Dataset: pablos_sitting_posture_folder_v1 (GitHub, Veleiroo/Proyecto-Integrador-I). Classes: backward bad posture, backward bad posture good posture, forward bad posture, forward bad posture good posture, good posture.

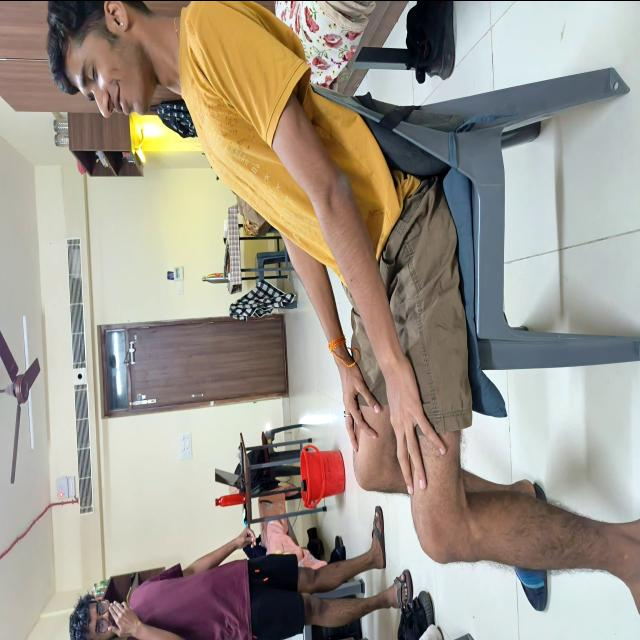
Label: backward bad posture

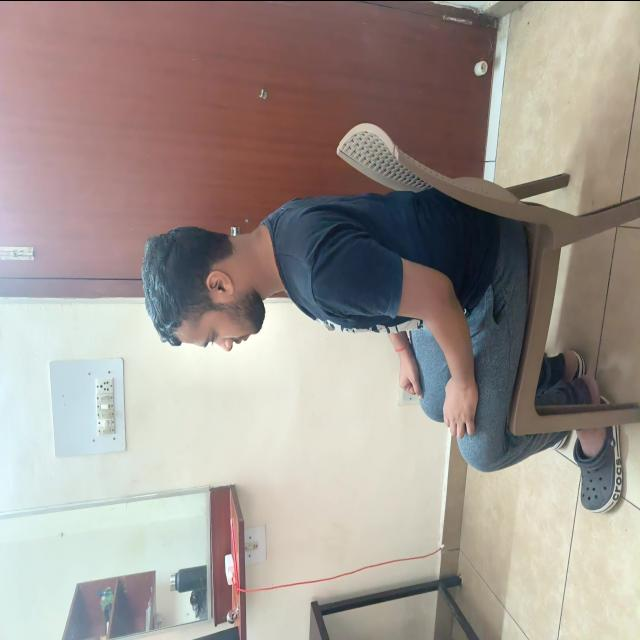
Label: good posture

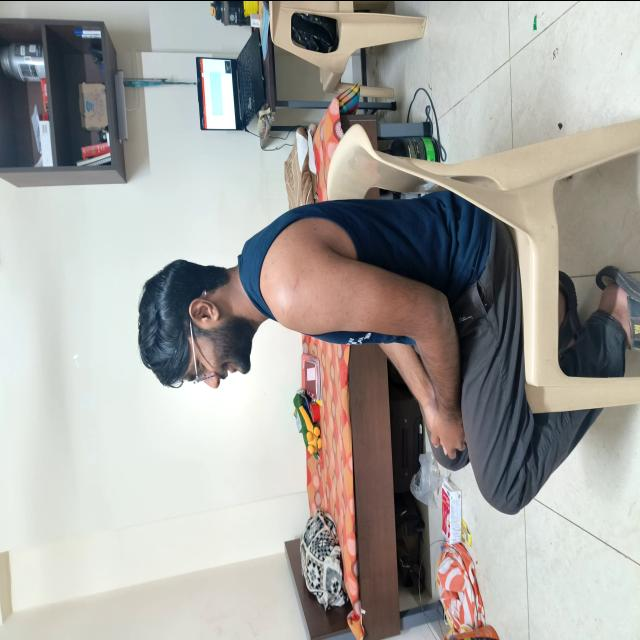
Label: good posture

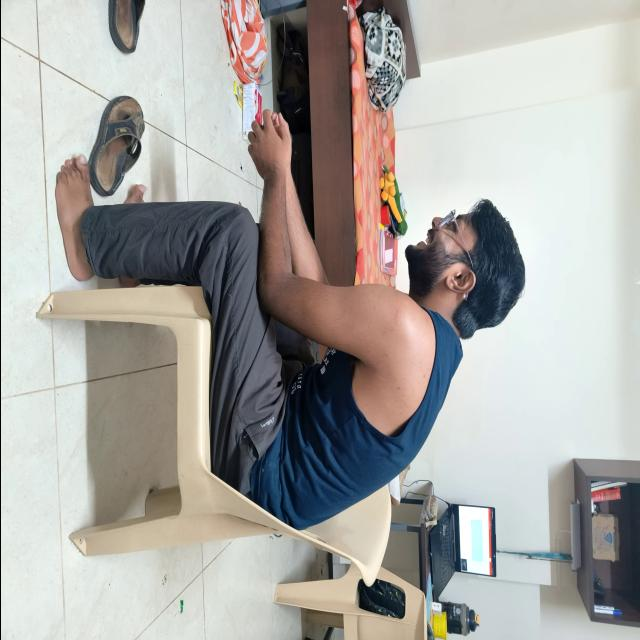
Label: good posture

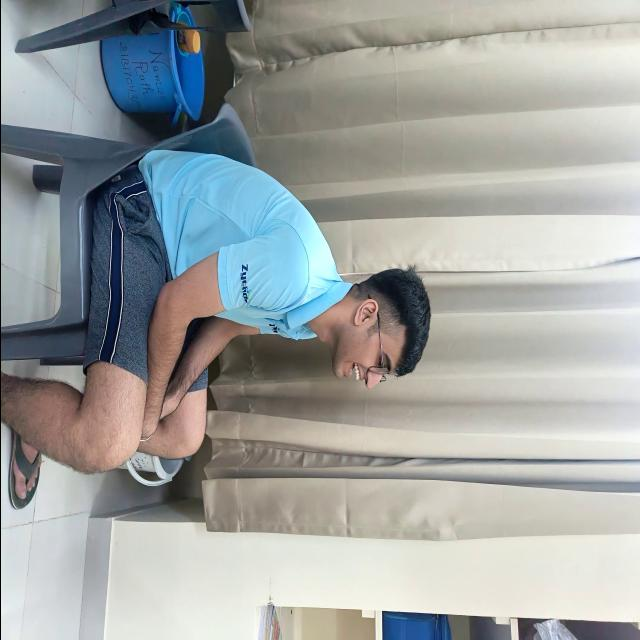
Label: forward bad posture

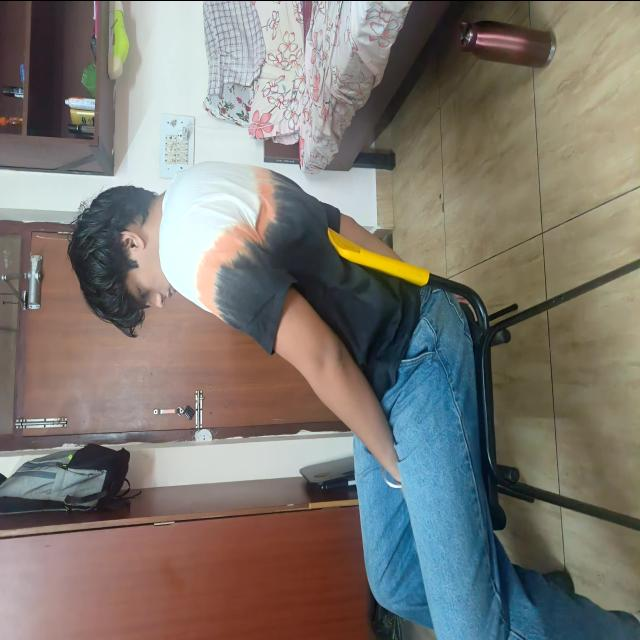
Label: backward bad posture
